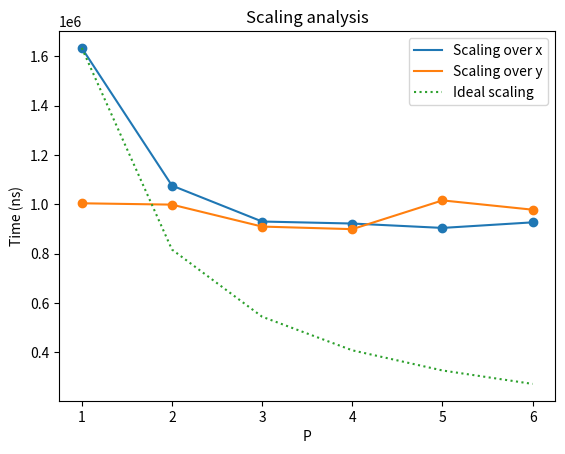

The matplotlib source for this figure:
import os
import matplotlib.pyplot as plt
import time

# Parameters.
N = 240
time_steps = 20
P_max = 6

# Remove previous results.
try:
    os.remove("results.txt")
except:
    pass

# Compile.
os.system("cd ../build && make -j >/dev/null")

# Run (convergence over x).
Px_times = []
for P in range(1, P_max+1):
    before = time.time_ns()
    os.system("mpirun -n " + str(P) + " ../build/mif " + str(N) + " " + str(time_steps) + " " + str(P) + " >/dev/null")
    after = time.time_ns()
    Px_times.append(after-before)

# Run (convergence over y).
Py_times = []
for P in range(1, P_max+1):
    before = time.time_ns()
    os.system("mpirun -n " + str(P) + " ../build/mif " + str(N) + " " + str(time_steps) + " 1 >/dev/null")
    after = time.time_ns()
    Py_times.append(after-before)

# Plot the results.
x = []
y = []
for i in range(1,P_max+1):
    x.append(i)
    y.append(Px_times[0] / i)

plt.figure()
plt.plot(x, Px_times, label="Scaling over x")
plt.plot(x, Py_times, label="Scaling over y")
plt.plot(x, y, ":", label="Ideal scaling")

plt.scatter(x, Px_times)
plt.scatter(x, Py_times)
plt.xlabel("P")
plt.ylabel("Time (ns)")
plt.legend()
plt.title("Scaling analysis")
plt.savefig("scaling.png")
plt.show()